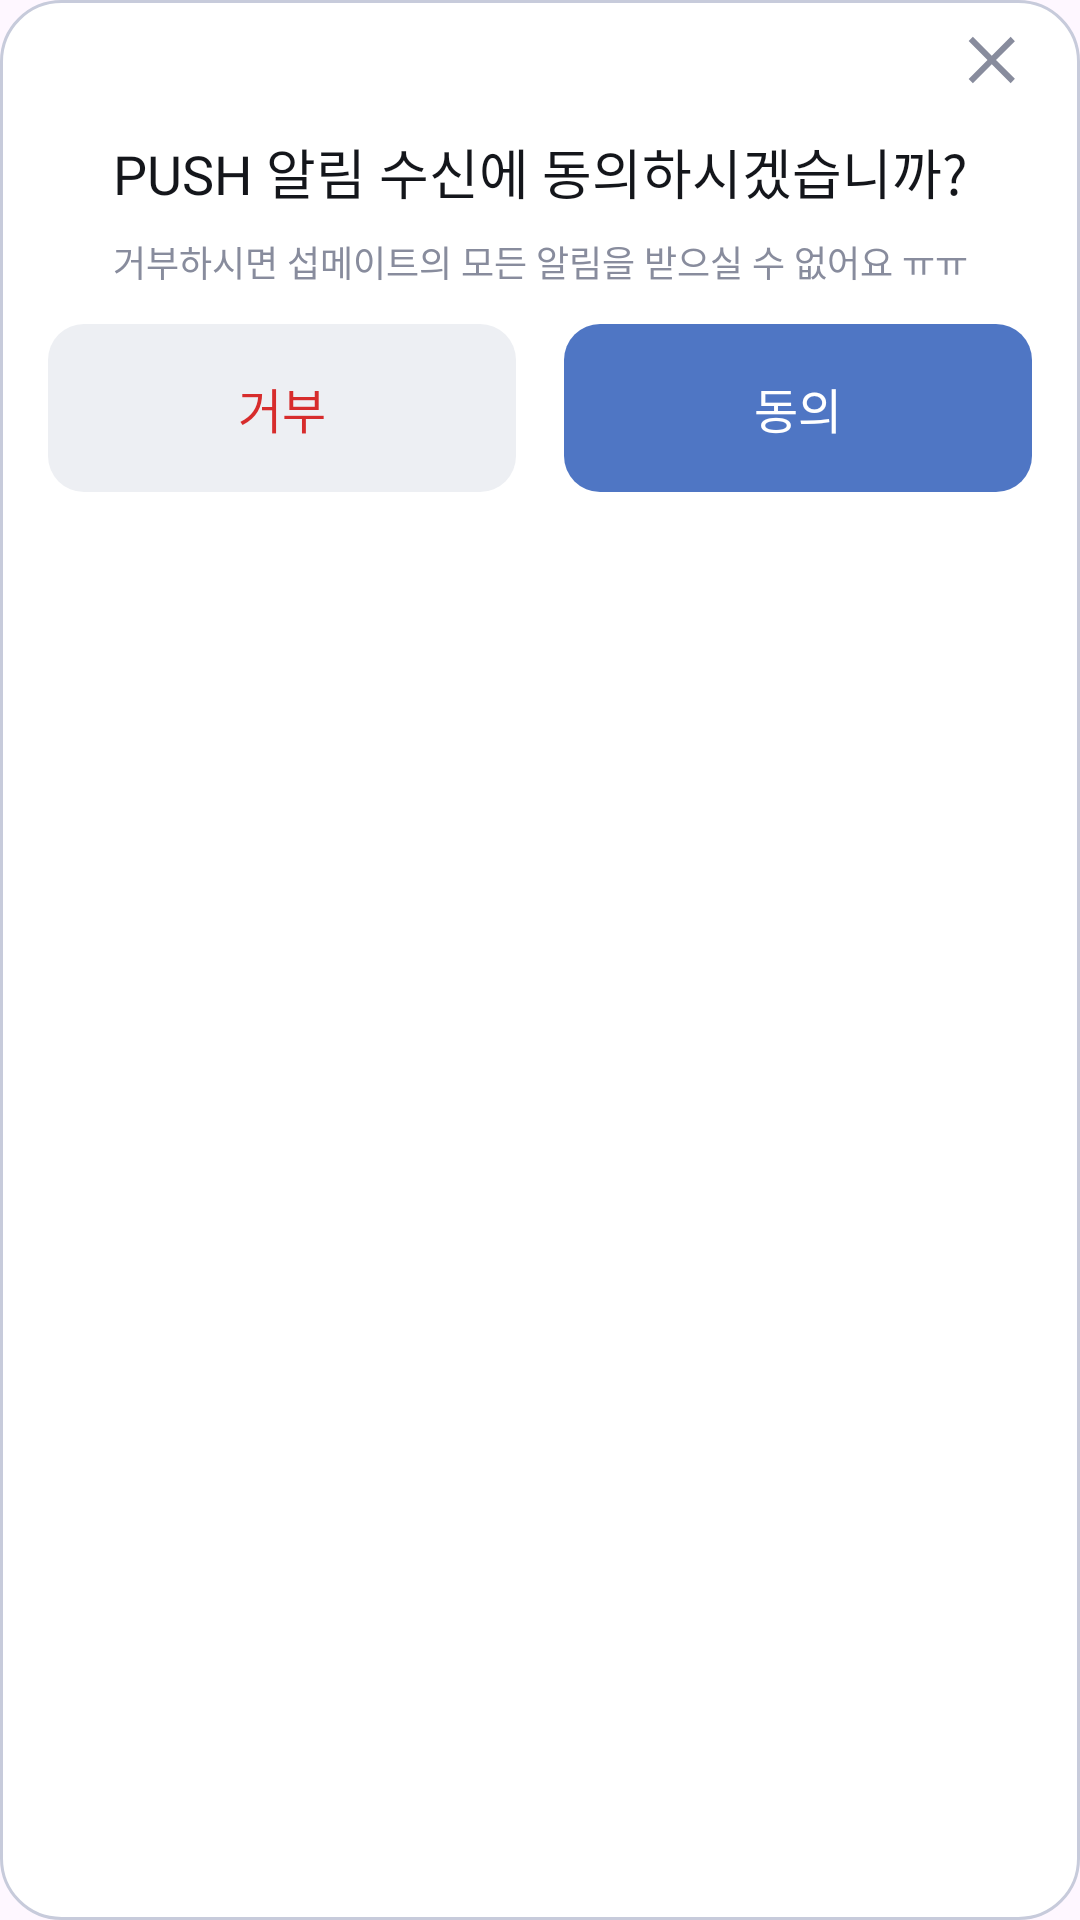

Reconstruct the res/layout file that produces this screen, plus the resources it refers to.
<!-- AndroidManifest.xml: application theme Theme.Submate -->
<!-- res/layout/modal_push.xml -->
<?xml version="1.0" encoding="utf-8"?>
<LinearLayout xmlns:android="http://schemas.android.com/apk/res/android" android:layout_width="380dp" android:layout_height="200dp" android:background="@drawable/bg_modal" android:gravity="center_horizontal" android:orientation="vertical" android:paddingStart="16dp" android:paddingEnd="16dp">
    <ImageView android:id="@+id/modal_close" android:layout_width="24dp" android:layout_height="24dp" android:layout_gravity="end" android:layout_marginTop="8dp" android:contentDescription="닫기" android:clickable="true" android:focusable="true" android:src="@drawable/ic_modal_close" />
    <TextView android:layout_width="match_parent" android:layout_height="wrap_content" android:layout_marginTop="12dp" android:text="PUSH 알림 수신에 동의하시겠습니까?" android:textColor="@color/appblack" android:gravity="center" style="@style/typo_body_m1" />
    <TextView android:layout_width="match_parent" android:layout_height="wrap_content" android:layout_marginTop="8dp" android:gravity="center" android:text="거부하시면 섭메이트의 모든 알림을 받으실 수 없어요 ㅠㅠ" android:textColor="@color/gray500" style="@style/typo_cap_r1" />
    <LinearLayout android:layout_width="match_parent" android:layout_height="56dp" android:layout_marginTop="12dp" android:orientation="horizontal">
        <TextView android:id="@+id/modal_reject" android:layout_width="0dp" android:layout_height="match_parent" android:layout_weight="1" android:background="@drawable/bg_modal_reject" android:clickable="true" android:focusable="true" android:gravity="center" android:text="거부" android:textColor="@color/error800" style="@style/typo_body_b2" />
        <Space android:layout_width="16dp" android:layout_height="match_parent" />
        <TextView android:id="@+id/modal_agree" android:layout_width="0dp" android:layout_height="match_parent" android:layout_weight="1" android:background="@drawable/bg_modal_agree" android:clickable="true" android:focusable="true" android:gravity="center" android:text="동의" android:textColor="@color/appwhite" style="@style/typo_body_b2" />
    </LinearLayout>
</LinearLayout>
<!-- resources referenced by this layout -->
<resources>
  <color name="appblack">#14161B</color>
  <color name="appwhite">#FFFFFF</color>
  <color name="error800">#D72C2C</color>
  <color name="gray500">#888C9D</color>
  <!-- drawable bg_modal (drawable) -->
  <?xml version="1.0" encoding="utf-8"?>
  <shape xmlns:android="http://schemas.android.com/apk/res/android" android:shape="rectangle">
      <solid android:color="@color/appwhite" />
      <stroke android:width="1dp" android:color="@color/gray300" />
      <corners android:radius="20dp" />
  </shape>
  <!-- drawable bg_modal_agree (drawable) -->
  <?xml version="1.0" encoding="utf-8"?>
  <shape xmlns:android="http://schemas.android.com/apk/res/android" android:shape="rectangle">
      <solid android:color="@color/pri700" />
      <corners android:radius="12dp" />
  </shape>
  <!-- drawable bg_modal_reject (drawable) -->
  <?xml version="1.0" encoding="utf-8"?>
  <shape xmlns:android="http://schemas.android.com/apk/res/android" android:shape="rectangle">
      <solid android:color="@color/gray100" />
      <corners android:radius="12dp" />
  </shape>
  <!-- drawable ic_modal_close (drawable) -->
  <?xml version="1.0" encoding="utf-8"?>
  <vector xmlns:android="http://schemas.android.com/apk/res/android" android:width="24dp" android:height="24dp" android:viewportWidth="24" android:viewportHeight="24">
      <path android:fillColor="@color/gray500" android:pathData="M18.3,5.71L12,12l6.3,6.29 -1.41,1.42L10.59,13.41 4.29,19.71 2.88,18.3 9.17,12 2.88,5.7 4.29,4.29 10.59,10.59 16.89,4.29z" />
  </vector>
  <style name="typo_body_b2"><item name="android:fontFamily">@font/pretendard_bold</item><item name="android:textSize">16sp</item></style>
  <style name="typo_body_m1"><item name="android:fontFamily">@font/pretendard_medium</item><item name="android:textSize">18sp</item></style>
  <style name="typo_cap_r1"><item name="android:fontFamily">@font/pretendard_regular</item><item name="android:textSize">12sp</item></style>
  <style name="Theme.Submate" parent="Base.Theme.Submate" />
  <color name="gray300">#C7CBDB</color>
  <color name="pri700">#4F76C4</color>
  <color name="gray100">#EDEFF3</color>
  <style name="Base.Theme.Submate" parent="Theme.Material3.DayNight.NoActionBar">
          
          
      </style>
</resources>
